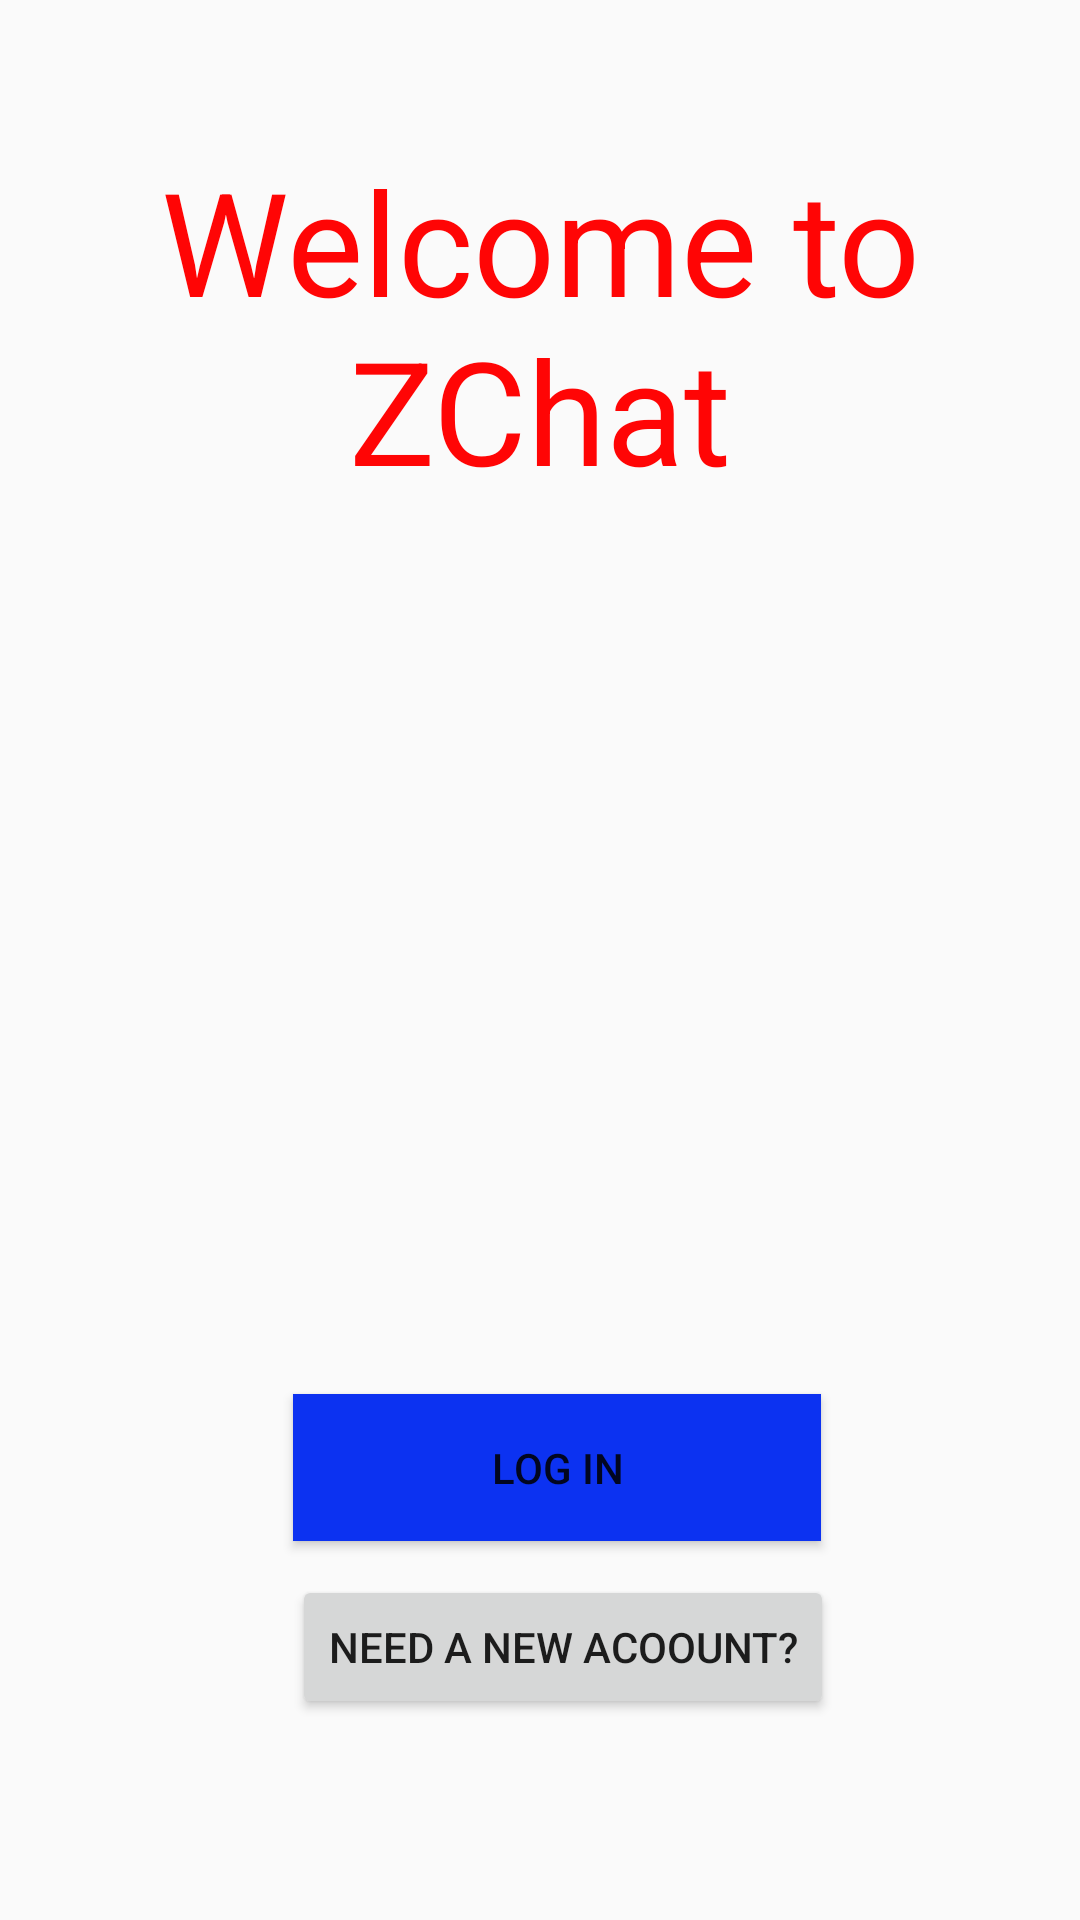

Produce the Android XML layout that renders to this screen, including the resource entries it uses.
<!-- AndroidManifest.xml: application theme AppTheme -->
<!-- res/layout/activity_start.xml -->
<?xml version="1.0" encoding="utf-8"?>
<androidx.constraintlayout.widget.ConstraintLayout xmlns:android="http://schemas.android.com/apk/res/android"
    xmlns:app="http://schemas.android.com/apk/res-auto"
    xmlns:tools="http://schemas.android.com/tools"
    android:layout_width="match_parent"
    android:layout_height="match_parent"
    tools:context=".StartActivity">

    <TextView
        android:id="@+id/textView6"
        android:layout_width="wrap_content"
        android:layout_height="wrap_content"
        android:layout_marginTop="48dp"
        android:text="@string/welcome_to_zchat"
        android:textAlignment="center"
        android:textColor="#FF0505"
        android:textColorLink="#FF0909"
        android:textSize="48sp"
        app:layout_constraintEnd_toEndOf="parent"
        app:layout_constraintStart_toStartOf="parent"
        app:layout_constraintTop_toTopOf="parent" />

    <Button
        android:id="@+id/start_haveaccount_btn"
        android:layout_width="176dp"
        android:layout_height="49dp"
        android:layout_marginTop="296dp"
        android:background="#0C32F1"
        android:text="@string/log_in"
        app:layout_constraintEnd_toEndOf="parent"
        app:layout_constraintHorizontal_bias="0.531"
        app:layout_constraintStart_toStartOf="parent"
        app:layout_constraintTop_toBottomOf="@+id/textView6" />

    <Button
        android:id="@+id/start_reg_btn"
        android:layout_width="wrap_content"
        android:layout_height="wrap_content"
        android:text="@string/need_a_new_acoount"
        app:layout_constraintBottom_toBottomOf="parent"
        app:layout_constraintEnd_toEndOf="parent"
        app:layout_constraintHorizontal_bias="0.543"
        app:layout_constraintStart_toStartOf="parent"
        app:layout_constraintTop_toBottomOf="@+id/start_haveaccount_btn"
        app:layout_constraintVertical_bias="0.143" />
</androidx.constraintlayout.widget.ConstraintLayout>
<!-- resources referenced by this layout -->
<resources>
  <string name="log_in">LOG IN</string>
  <string name="need_a_new_acoount">NEED A NEW ACOOUNT?</string>
  <string name="welcome_to_zchat">Welcome to ZChat</string>
  <style name="AppTheme" parent="Theme.AppCompat.Light.DarkActionBar">
          
          <item name="colorPrimary">@color/colorPrimary</item>
          <item name="colorPrimaryDark">@color/colorPrimaryDark</item>
          <item name="colorAccent">@color/colorAccent</item>
  
          
          <item name="windowActionBar">false</item>
          <item name="windowNoTitle">true</item>
      </style>
  <!-- not gathered from this repository: default colours our renderer supplied (Android Studio template values) -->
  <color name="colorPrimary">#FF6200EE</color>
  <color name="colorPrimaryDark">#FF3700B3</color>
  <color name="colorAccent">#FF03DAC5</color>
</resources>
